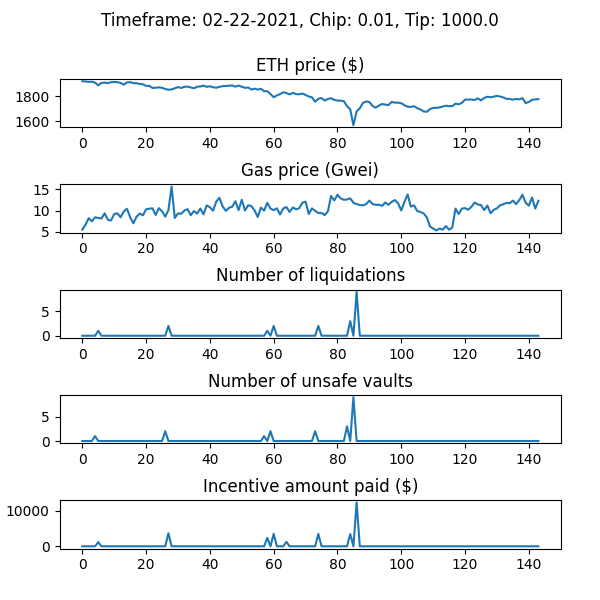

The table this chart was drawn from, first rows:
WETH_price, gas_price_gwei, num_new_barks, num_sales_taken, incentive_amount, num_unsafe_vaults, auction_debt, avg_time_to_liquidation
1922, 5.522, 0, 0, 0.0, 0, 0.0, 
1920, 6.689, 0, 0, 0.0, 0, 0.0, 
1917, 8.209, 0, 0, 0.0, 0, 0.0, 
1918, 7.476, 0, 0, 0.0, 0, 0.0, 
1911, 8.436, 0, 0, 0.0, 1, 0.0, 
1890, 8.267, 1, 0, 1161, 0, 16149, 1.071
1908, 8.144, 0, 0, 0.0, 0, 16149, 1.071
1911, 9.374, 0, 0, 0.0, 0, 16149, 1.071
1906, 7.864, 0, 0, 0.0, 0, 16149, 1.071
1915, 7.656, 0, 0, 0.0, 0, 16149, 1.071
1916, 9.197, 0, 0, 0.0, 0, 16149, 1.071
1915, 9.36, 0, 0, 0.0, 0, 16149, 1.071
1908, 8.448, 0, 0, 0.0, 0, 16149, 1.071
1895, 9.796, 0, 0, 0.0, 0, 16149, 1.071
1912, 10.44, 0, 0, 0.0, 0, 16149, 1.071
1915, 8.451, 0, 1, 0.0, 0, 0.0, 1.071
1907, 7.01, 0, 0, 0.0, 0, 0.0, 1.071
1906, 8.529, 0, 0, 0.0, 0, 0.0, 1.071
1901, 9.313, 0, 0, 0.0, 0, 0.0, 1.071
1898, 8.895, 0, 0, 0.0, 0, 0.0, 1.071
1885, 10.32, 0, 0, 0.0, 0, 0.0, 1.071
1885, 10.46, 0, 0, 0.0, 0, 0.0, 1.071
1868, 10.54, 0, 0, 0.0, 0, 0.0, 1.071
1870, 8.975, 0, 0, 0.0, 0, 0.0, 1.071
1873, 10.58, 0, 0, 0.0, 0, 0.0, 1.071
1869, 9.835, 0, 0, 0.0, 0, 0.0, 1.071
1860, 8.577, 0, 0, 0.0, 2, 0.0, 1.071
1854, 10.11, 2, 0, 3670, 0, 166975, 1.071
1857, 15.69, 0, 0, 0.0, 0, 166975, 1.071
1866, 8.269, 0, 0, 0.0, 0, 166975, 1.071
1875, 9.343, 0, 0, 0.0, 0, 166975, 1.071
1868, 9.266, 0, 0, 0.0, 0, 166975, 1.071
1878, 10.01, 0, 0, 0.0, 0, 166975, 1.071
1879, 10.35, 0, 0, 0.0, 0, 166975, 1.071
1872, 8.917, 0, 0, 0.0, 0, 166975, 1.071
1866, 9.912, 0, 0, 0.0, 0, 166975, 1.071
1878, 9.299, 0, 0, 0.0, 0, 166975, 1.071
1880, 10.5, 0, 2, 0.0, 0, 148738, 1.071
1887, 9.112, 0, 0, 0.0, 0, 148738, 1.071
1877, 11.24, 0, 2, 0.0, 0, 99286, 1.071
1881, 10.81, 0, 0, 0.0, 0, 99286, 1.071
1874, 9.974, 0, 1, 0.0, 0, 75396, 1.071
1870, 12.15, 0, 1, 0.0, 0, 75248, 1.071
1877, 13.02, 0, 0, 0.0, 0, 75248, 1.071
1883, 11, 0, 1, 0.0, 0, 39192, 1.071
1884, 9.944, 0, 2, 0.0, 0, 24450, 1.071
1886, 10.66, 0, 2, 0.0, 0, 24297, 1.071
1889, 10.92, 0, 0, 0.0, 0, 24297, 1.071
1878, 12.22, 0, 0, 0.0, 0, 24297, 1.071
1887, 10.12, 0, 0, 0.0, 0, 24297, 1.071
1878, 12.57, 0, 0, 0.0, 0, 24297, 1.071
1869, 10.02, 0, 1, 0.0, 0, 24293, 1.071
1872, 11.27, 0, 0, 0.0, 0, 24293, 1.071
1855, 11.09, 0, 0, 0.0, 0, 24293, 1.071
1862, 10.06, 0, 0, 0.0, 0, 24293, 1.071
1855, 8.498, 0, 0, 0.0, 0, 24293, 1.071
1862, 10.71, 0, 0, 0.0, 0, 24293, 1.071
1842, 10, 0, 0, 0.0, 1, 24293, 1.071
1842, 11.84, 1, 0, 2367, 0, 161012, 1.07
1819, 10.49, 0, 0, 0.0, 2, 161012, 1.07
... 84 more rows
